The GitHub repository TongZhang-zt/rock_identification contains a labelled image folder "datasets" with 11 categories: anhydrite rock, bauxite, bioclastic micrite, chamosite hematite oolite, chert, phosphatic sandstone, residual calcarenitic dolomite, sparry calcarenite, sparry crinoidal limestone, sparry oolitic limestone, sparry peloidal limestone. Examples follow, each with its label.

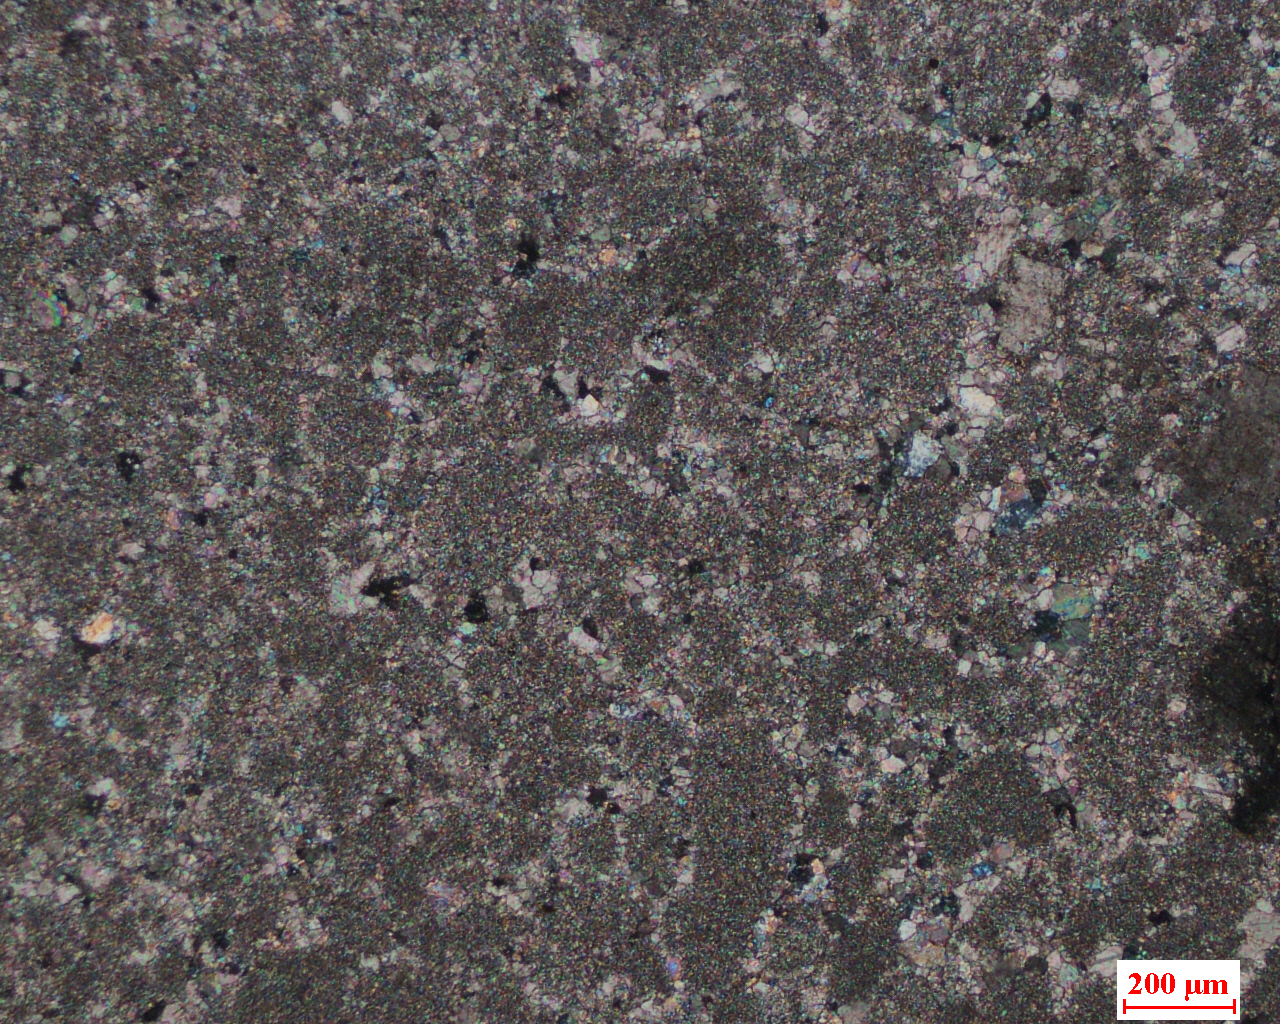
Label: sparry calcarenite

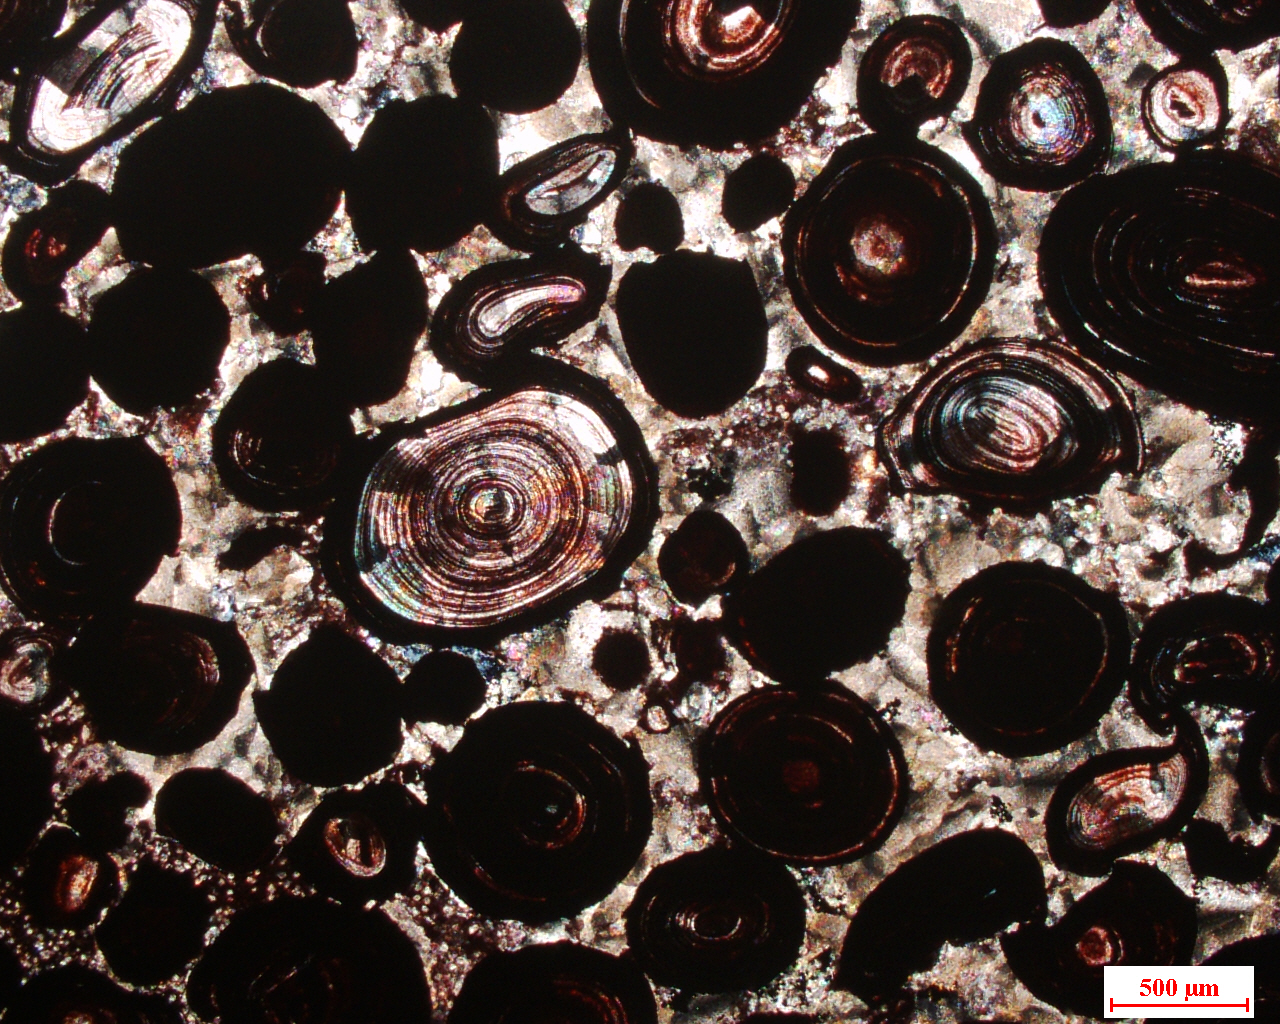
Label: chamosite hematite oolite

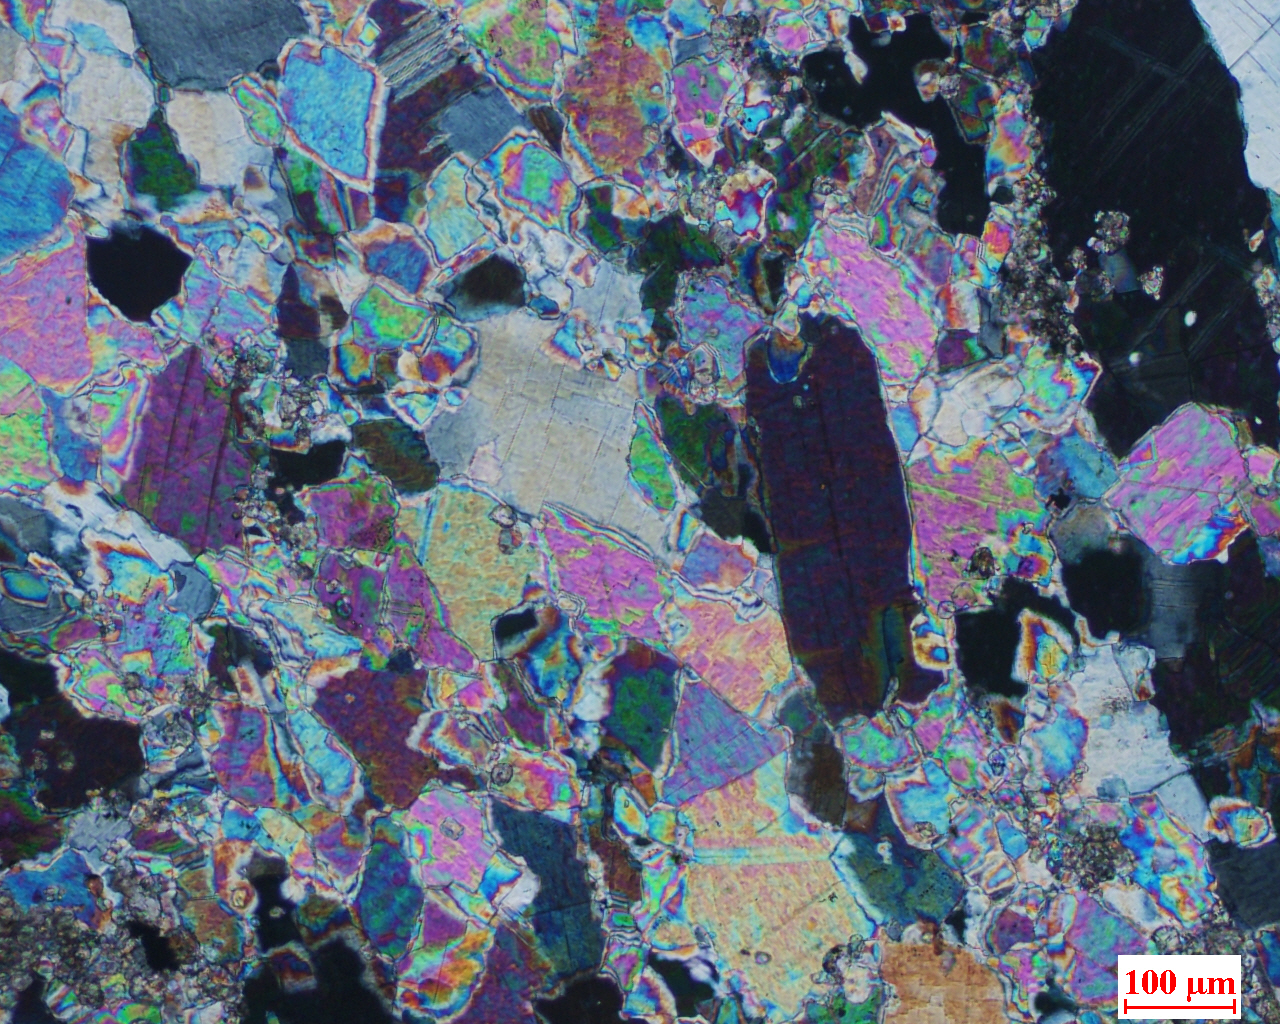
Label: anhydrite rock

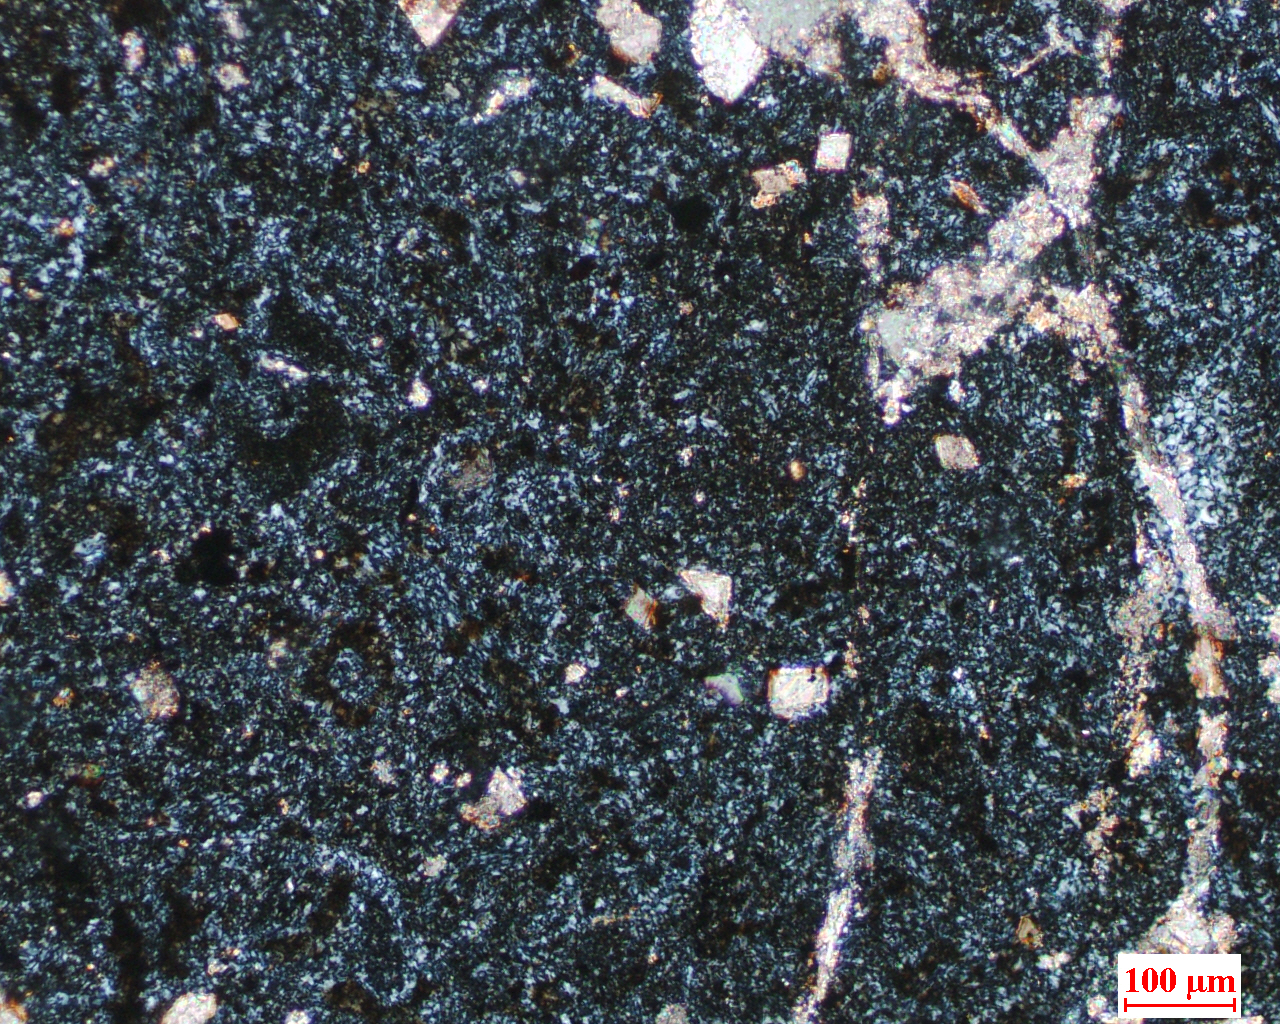
Label: chert

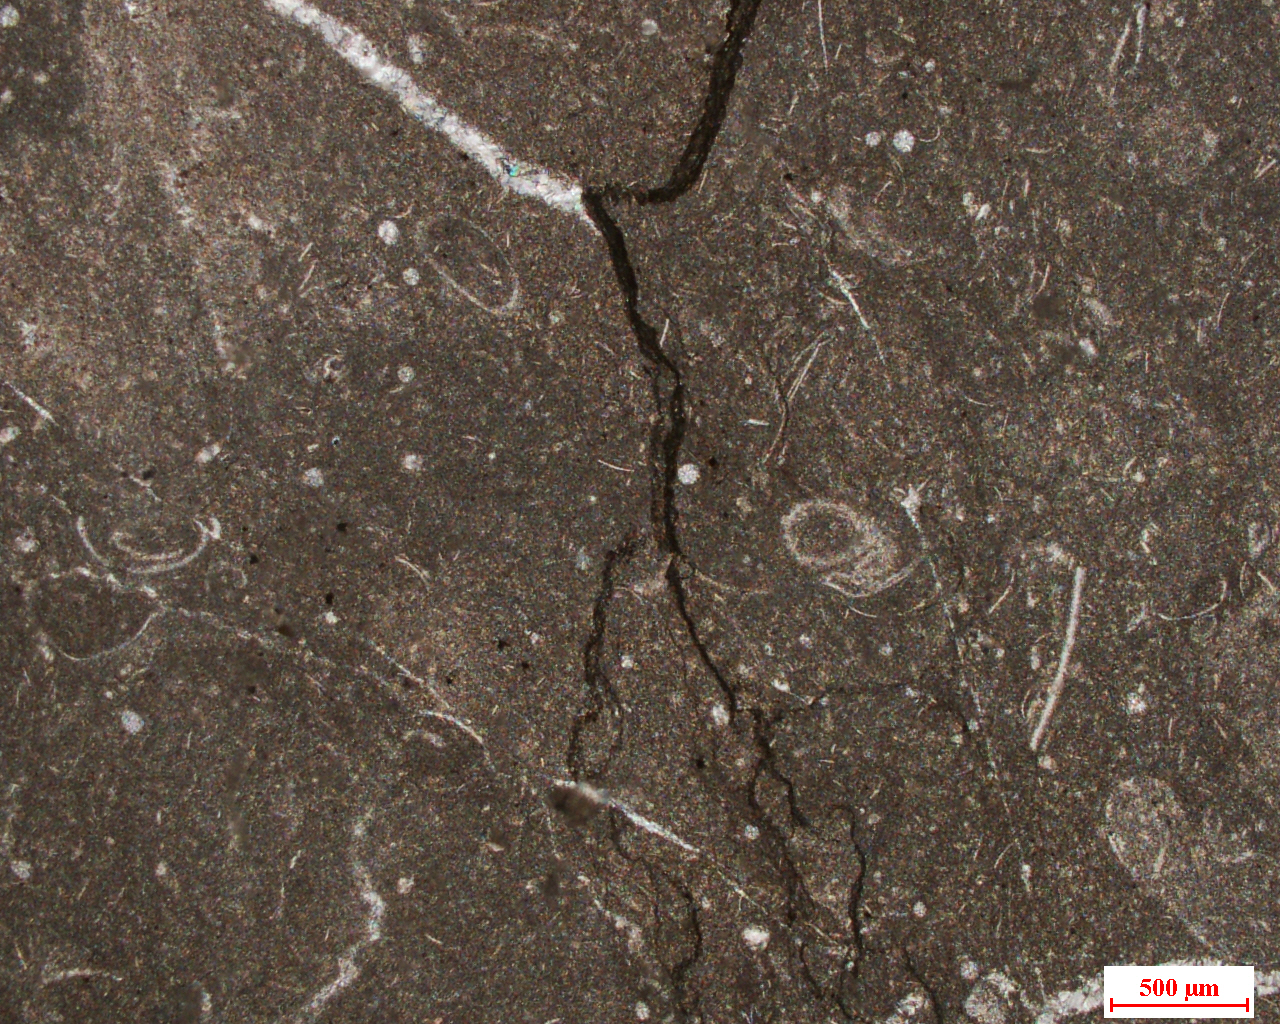
Label: bioclastic micrite

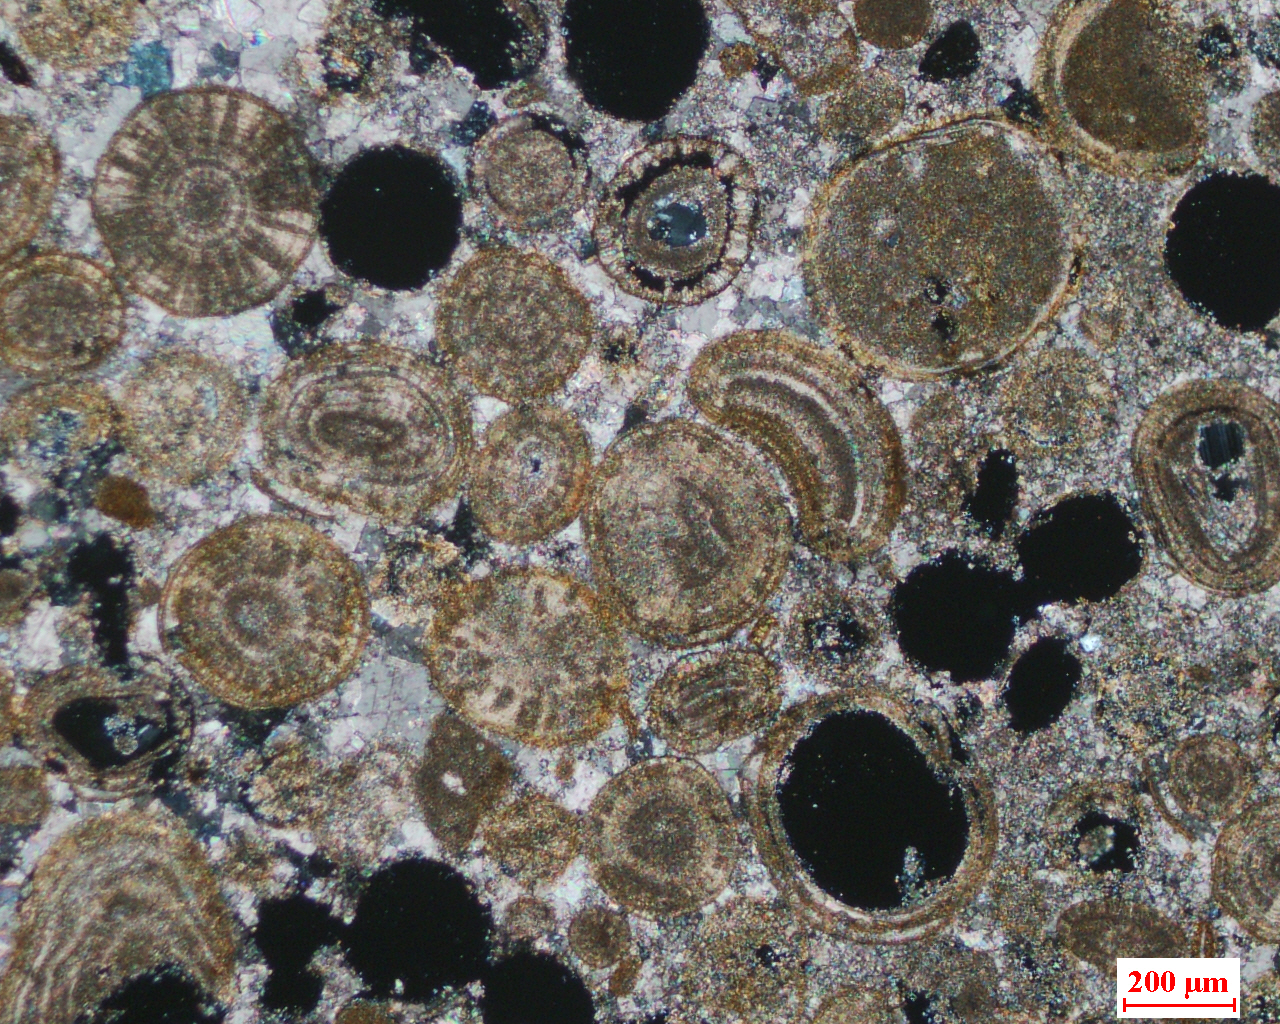
Label: sparry oolitic limestone
